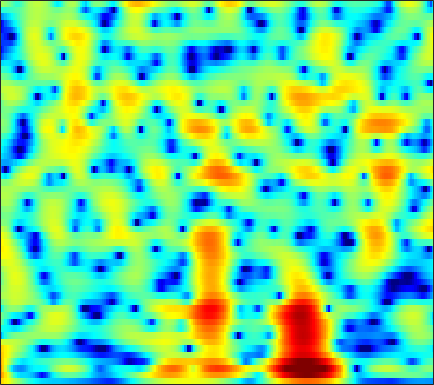

Source data for this figure (header and first rows):
6.7331, 6.1911, 5.4227, 4.6059, 3.9656, 3.0782, 2.1619, 1.4625, 0.52162, -0.417, -1.3376, -2.0077, -2.8603, -3.6543, -4.2042, -4.8627, -5.4302, -5.7926, -6.1893, -6.4959, -6.7261, -6.8564, -6.9871, -7.0679
9.35, 8.023, 6.079, 3.926, 2.181, -0.2748, -2.724, -4.35, -5.871, -6.509, -6.604, -6.595, -6.706, -7.086, -7.592, -8.616, -10.1, -11.54, -13.7, -15.03, -13.8, -11.85, -9.264, -7.115
8.652, 6.564, 3.451, 0.004078, -2.666, -5.853, -7.953, -8.817, -9.49, -9.789, -9.48, -8.849, -7.741, -6.681, -6.064, -5.515, -5.291, -5.293, -5.351, -5.205, -4.65, -3.972, -2.845, -1.639
7.75, 6.433, 4.648, 2.857, 1.524, -0.2325, -1.952, -3.181, -4.637, -5.692, -6.158, -6.13, -5.744, -5.209, -4.789, -4.252, -3.806, -3.559, -3.309, -3.086, -2.83, -2.601, -2.254, -1.879
7.378, 6.552, 5.449, 4.357, 3.551, 2.505, 1.495, 0.7695, -0.152, -1.02, -1.838, -2.429, -3.209, -4.018, -4.621, -5.387, -6.091, -6.573, -7.115, -7.465, -7.559, -7.449, -7.108, -6.639
6.791, 6.167, 5.366, 4.601, 4.048, 3.323, 2.603, 2.056, 1.304, 0.5106, -0.3425, -1.04, -2.095, -3.389, -4.551, -6.393, -8.722, -11, -15.49, -25.22, -25.02, -17.49, -12.83, -10.16
3.65, 3.267, 2.95, 2.769, 2.674, 2.546, 2.388, 2.236, 1.978, 1.655, 1.259, 0.9293, 0.4289, -0.1926, -0.7592, -1.619, -2.525, -3.181, -3.934, -4.424, -4.542, -4.406, -4.036, -3.602
-8.612, -5.961, -3.66, -2.268, -1.587, -0.9713, -0.5516, -0.311, -0.05542, 0.1478, 0.2873, 0.3733, 0.5174, 0.6684, 0.7497, 0.7962, 0.8085, 0.8186, 0.8487, 0.8915, 0.9421, 0.9807, 1.03, 1.067
-4.285, -4.548, -4.816, -5.208, -5.601, -6.114, -6.383, -6.281, -5.702, -4.764, -3.733, -3.053, -2.259, -1.51, -0.955, -0.249, 0.3913, 0.817, 1.326, 1.767, 2.14, 2.372, 2.611, 2.758
-1.052, -2.331, -4.271, -6.715, -9.151, -14.07, -25.44, -23.97, -14.72, -10.84, -8.353, -6.973, -5.69, -4.711, -3.97, -2.862, -1.665, -0.7896, 0.2977, 1.261, 2.084, 2.599, 3.143, 3.508
-0.2361, -0.9542, -1.859, -2.787, -3.538, -4.585, -5.42, -5.786, -6.024, -6.604, -7.907, -9.147, -11.42, -14.81, -14.59, -9.707, -5.663, -3.432, -1.209, 0.4316, 1.638, 2.322, 3.003, 3.476
-5.074, -2.883, -1.086, -0.06959, 0.3532, 0.6015, 0.5556, 0.3534, 0.02428, -0.4508, -1.518, -2.535, -3.624, -4.244, -4.246, -3.426, -2.151, -1.232, -0.1791, 0.5928, 1.056, 1.216, 1.275, 1.312
-0.6332, 0.04952, 0.9787, 1.726, 2.155, 2.567, 2.767, 2.761, 2.581, 2.433, 2.205, 1.841, 1.323, 0.9589, 0.7332, 0.4111, 0.07709, -0.2102, -0.7118, -1.474, -2.575, -3.672, -5.58, -7.873
1.381, 1.61, 1.985, 2.364, 2.613, 2.864, 3.021, 3.074, 2.964, 2.708, 2.484, 2.246, 1.751, 1.168, 0.6966, -0.009054, -0.7923, -1.446, -2.472, -3.707, -5.152, -6.41, -8.478, -10.99
0.3415, 0.9674, 1.71, 2.332, 2.707, 3.053, 3.237, 3.311, 3.295, 2.994, 2.546, 2.197, 1.587, 0.7654, 0.06771, -0.9321, -2.028, -2.883, -3.996, -4.981, -5.805, -6.266, -6.598, -6.681
-0.999, 0.2238, 1.51, 2.467, 3.003, 3.514, 3.786, 3.819, 3.731, 3.489, 2.937, 2.373, 1.499, 0.407, -0.6009, -2.192, -4.108, -5.744, -8.1, -10.25, -11.13, -10.63, -9.107, -7.405
-0.6096, 0.5468, 1.804, 2.748, 3.257, 3.725, 3.963, 3.956, 3.705, 3.368, 2.813, 2.184, 1.188, -4.9113e-05, -1.078, -2.805, -4.922, -6.891, -10.23, -14.12, -15.64, -13.41, -10.02, -7.606
0.6939, 1.538, 2.43, 3.077, 3.401, 3.61, 3.612, 3.519, 3.122, 2.516, 1.885, 1.283, 0.3139, -0.7192, -1.534, -2.63, -3.726, -4.515, -5.375, -5.898, -6.086, -5.948, -5.361, -4.7
2.736, 3.2, 3.628, 3.843, 3.881, 3.737, 3.361, 2.989, 2.394, 1.454, 0.4049, -0.3736, -1.544, -2.728, -3.509, -4.39, -4.95, -5.123, -5.105, -4.893, -4.45, -4.082, -3.646, -3.157
4.726, 4.804, 4.781, 4.574, 4.297, 3.791, 3.046, 2.276, 1.26, -0.02758, -1.774, -3.156, -5.197, -7.626, -9.56, -11.65, -11.94, -10.88, -8.957, -7.115, -5.455, -4.374, -3.307, -2.5
5.494, 5.332, 4.98, 4.463, 3.938, 3.094, 2.106, 1.115, -0.3967, -1.843, -3.884, -5.671, -8.254, -11.57, -14.51, -19.04, -19.24, -15.96, -12.09, -8.827, -6.317, -4.852, -3.102, -1.815
5.24, 4.967, 4.399, 3.636, 2.906, 1.704, 0.5079, -0.4647, -2.287, -3.705, -5.332, -6.952, -9.099, -11.39, -13.28, -15.36, -15.46, -14, -11.2, -8.179, -5.396, -3.748, -1.927, -0.3789
4.354, 4.051, 3.31, 2.183, 1.116, -0.722, -2.827, -4.083, -6.02, -7.421, -7.549, -8.071, -9.082, -10.64, -12.45, -15.74, -16.98, -13.6, -9.124, -5.433, -2.841, -1.17, 0.5864, 1.76
2.449, 2.239, 1.55, 0.2514, -1.115, -3.639, -7.947, -11.84, -28.36, -15.79, -11.2, -8.74, -7.194, -6.397, -5.922, -5.33, -4.472, -3.621, -2.248, -0.7563, 0.6504, 1.55, 2.612, 3.358
0.1386, 0.2054, -0.04055, -0.7212, -1.499, -2.727, -4.505, -5.21, -6.465, -6.59, -6.115, -5.644, -4.768, -3.951, -3.342, -2.525, -1.595, -0.9313, 0.03853, 0.9308, 1.78, 2.346, 2.861, 3.317
-0.9336, -0.5794, -0.4455, -0.5806, -0.9066, -1.443, -2.191, -2.918, -3.255, -4.138, -4.295, -4.448, -4.354, -3.85, -3.333, -2.467, -1.497, -0.759, 0.1967, 1.052, 1.772, 2.241, 2.678, 2.925
-0.2268, 0.1773, 0.4205, 0.3648, 0.1617, -0.4068, -1.043, -1.939, -3.082, -4.551, -6.327, -7.456, -8.431, -7.87, -6.6, -4.569, -2.763, -1.539, -0.2009, 0.8705, 1.728, 2.166, 2.675, 2.874
1.233, 1.454, 1.579, 1.444, 1.213, 0.6367, -0.1643, -0.9347, -2.681, -4.554, -7.874, -11.08, -17.45, -13.98, -9.668, -5.848, -3.307, -1.895, -0.478, 0.5739, 1.328, 1.756, 2.112, 2.373
1.933, 1.99, 1.99, 1.862, 1.681, 1.351, 0.7437, 0.4042, -0.5899, -1.386, -2.473, -3.065, -3.578, -3.528, -3.133, -2.386, -1.585, -1.07, -0.5354, -0.1104, 0.1018, 0.2972, 0.3471, 0.4926
1.696, 1.69, 1.657, 1.676, 1.641, 1.672, 1.5, 1.45, 1.357, 1.093, 0.9091, 0.7058, 0.5526, 0.3814, 0.2789, 0.1045, -0.124, -0.3757, -0.8196, -1.381, -1.972, -2.366, -2.67, -2.841
0.1636, 0.05235, 0.08911, 0.3263, 0.6577, 1.085, 1.773, 1.964, 2.515, 2.738, 2.994, 3.047, 3.015, 2.86, 2.608, 2.095, 1.274, 0.4486, -1.044, -3.116, -5.739, -8.106, -9.69, -9.01
-4.616, -5.494, -5.859, -4.927, -3.548, -1.632, 0.007031, 1.216, 2.117, 3.146, 3.699, 4.09, 4.329, 4.381, 4.257, 3.847, 3.103, 2.252, 0.6649, -1.658, -4.761, -7.873, -10.29, -8.925
-10.71, -14.12, -20.72, -14.13, -9.934, -5.897, -3.849, -2.148, -0.8467, 0.409, 1.276, 1.891, 2.551, 3.016, 3.267, 3.368, 3.275, 3.008, 2.494, 1.704, 0.9757, 0.2876, -0.187, -0.6858
-8.205, -8.704, -8.973, -8.953, -8.429, -8.096, -6.967, -7.114, -5.894, -5.479, -4.247, -3.482, -2.208, -1.097, -0.3357, 0.5181, 1.163, 1.535, 1.871, 2.089, 2.155, 2.21, 2.206, 2.222
-6.31, -6.828, -7.633, -8.478, -9.239, -10.45, -11.87, -13.3, -15.55, -15.39, -13.28, -10.88, -8.241, -5.91, -4.449, -2.776, -1.417, -0.5385, 0.4236, 1.241, 1.838, 2.273, 2.66, 3.062
-5.117, -5.809, -6.941, -8.189, -9.484, -11.21, -14.11, -16.01, -20.09, -22.35, -17.86, -15.05, -11.75, -9.018, -7.283, -5.18, -3.355, -2.15, -0.7549, 0.3917, 1.407, 1.975, 2.683, 3.183
-3.88, -4.508, -5.458, -6.661, -7.741, -9.13, -11.38, -11.9, -14.23, -14.47, -14.79, -14.16, -12.74, -10.6, -8.867, -6.501, -4.305, -2.821, -1.118, 0.3059, 1.459, 2.142, 2.872, 3.359
-2.177, -2.439, -3.052, -4.069, -4.934, -6.561, -8.427, -9.889, -12.57, -15.01, -19.64, -22.49, -19.82, -13.96, -10.44, -6.844, -3.883, -2.118, -0.09032, 1.475, 2.612, 3.291, 3.785, 4.057
-0.05569, -0.01143, -0.4485, -1.326, -2.207, -4.068, -5.632, -8.079, -10.16, -12.72, -15.5, -15.47, -14.14, -10.69, -7.969, -4.696, -1.929, -0.1812, 1.747, 3.209, 4.274, 4.751, 5.053, 4.841
0.5391, 0.4663, -0.01927, -0.871, -1.774, -3.681, -5.471, -8.238, -11.94, -17.05, -23.11, -17.95, -12.69, -8.848, -6.436, -3.82, -1.585, -0.1693, 1.384, 2.637, 3.541, 3.951, 4.281, 4.096
-0.07835, -0.1773, -0.4856, -1.042, -1.783, -2.926, -4.315, -6.222, -7.933, -10.05, -11.2, -10.47, -8.776, -6.876, -5.487, -3.846, -2.4, -1.434, -0.312, 0.6911, 1.446, 1.946, 2.411, 2.679
-0.8956, -0.5512, -0.2771, -0.2971, -0.507, -0.8544, -1.642, -2.199, -2.912, -3.737, -4.245, -4.399, -4.465, -4.343, -4.167, -3.809, -3.382, -2.929, -2.243, -1.532, -0.7188, -0.1652, 0.4725, 1.152
-1.172, -0.1151, 0.7919, 1.283, 1.501, 1.458, 1.125, 1.044, 0.386, -0.2445, -0.8673, -1.515, -2.405, -3.444, -4.35, -5.607, -6.558, -6.743, -6.083, -4.852, -3.543, -2.782, -1.846, -1.151
0.7098, 1.586, 2.415, 2.941, 3.137, 3.143, 3.093, 2.819, 2.34, 1.763, 0.9095, 0.08688, -1.295, -3.235, -5.189, -9.177, -17.24, -35.56, -13.39, -8.382, -6.137, -5.153, -4.897, -5.505
2.201, 2.498, 2.815, 2.973, 2.958, 2.906, 2.735, 2.361, 2.064, 1.585, 0.9077, 0.3628, -0.5508, -1.706, -2.72, -4.148, -5.341, -5.789, -5.589, -4.987, -4.529, -4.588, -5.516, -7.59
1.527, 1.499, 1.375, 1.139, 0.9259, 0.5816, 0.04959, -0.178, -0.5372, -0.8484, -0.958, -0.9937, -1.053, -1.095, -1.182, -1.299, -1.38, -1.416, -1.405, -1.357, -1.354, -1.504, -1.732, -1.94
-0.4111, -0.6247, -1.054, -1.643, -2.183, -3.206, -4.401, -5.053, -6.023, -6.035, -5.11, -4.218, -2.957, -1.856, -1.161, -0.4318, 0.1151, 0.4438, 0.7631, 0.9748, 1.072, 1.124, 1.169, 1.185
-2.954, -3.162, -3.554, -4.189, -4.962, -6.55, -8.778, -11.73, -20.23, -21.17, -11.48, -7.705, -4.457, -2.225, -0.9496, 0.3449, 1.286, 1.814, 2.312, 2.604, 2.737, 2.776, 2.69, 2.514
-6.566, -6.313, -5.977, -5.846, -6.035, -6.543, -7.046, -7.586, -8.252, -7.687, -5.909, -4.277, -2.259, -0.499, 0.6099, 1.8, 2.681, 3.169, 3.604, 3.8, 3.792, 3.664, 3.275, 2.681
-12.75, -10.93, -9.108, -7.814, -7.112, -6.168, -5.445, -5.138, -4.235, -3.188, -2.029, -1.11, 0.1481, 1.3, 2.062, 2.909, 3.536, 3.848, 4.077, 4.097, 3.906, 3.577, 2.954, 2.073
-15.13, -13.35, -11.57, -10.16, -9.078, -7.889, -6.816, -5.623, -4.118, -2.733, -1.38, -0.3918, 0.8055, 1.817, 2.432, 3.061, 3.459, 3.601, 3.584, 3.359, 2.941, 2.53, 1.916, 1.206
-13.13, -13.03, -12.91, -12.91, -12.96, -12.44, -10.25, -8.314, -5.917, -3.547, -1.512, -0.2326, 1.157, 2.231, 2.816, 3.312, 3.484, 3.409, 3.019, 2.315, 1.363, 0.6225, -0.2758, -0.8185
-12.87, -13.21, -14.18, -16.4, -20.69, -40.39, -17.32, -11.97, -6.945, -3.536, -1.046, 0.3957, 1.929, 3.013, 3.57, 3.954, 3.926, 3.616, 2.786, 1.373, -0.7772, -3.063, -7.433, -10.57
-15.15, -14.16, -13.27, -12.69, -12.32, -11.26, -9.186, -7.308, -4.933, -2.69, -0.7456, 0.4822, 1.758, 2.678, 3.145, 3.457, 3.41, 3.118, 2.371, 1.167, -0.5388, -2.114, -4.412, -5.411
-16.65, -14.11, -11.65, -9.889, -8.636, -7.156, -5.798, -4.924, -3.437, -2.02, -0.7523, 0.0846, 1.004, 1.715, 2.081, 2.377, 2.441, 2.342, 2.014, 1.514, 0.8944, 0.3966, -0.09142, -0.2632
-9.897, -8.916, -7.68, -6.551, -5.845, -4.947, -4.032, -3.177, -2.25, -1.388, -0.5675, -0.004741, 0.7043, 1.277, 1.609, 1.914, 2.057, 2.064, 1.955, 1.733, 1.433, 1.172, 0.8903, 0.6797
-3.676, -3.522, -3.327, -3.119, -2.998, -2.779, -2.469, -2.162, -1.754, -1.189, -0.5122, 0.02177, 0.6922, 1.268, 1.637, 1.98, 2.161, 2.189, 2.105, 1.871, 1.528, 1.246, 0.7402, 0.1874
1.349, 0.9933, 0.457, -0.2248, -0.7527, -1.572, -2.454, -3.234, -3.28, -2.494, -1.319, -0.4068, 0.6194, 1.432, 1.873, 2.27, 2.474, 2.514, 2.417, 2.147, 1.668, 1.152, 0.1394, -1.26
